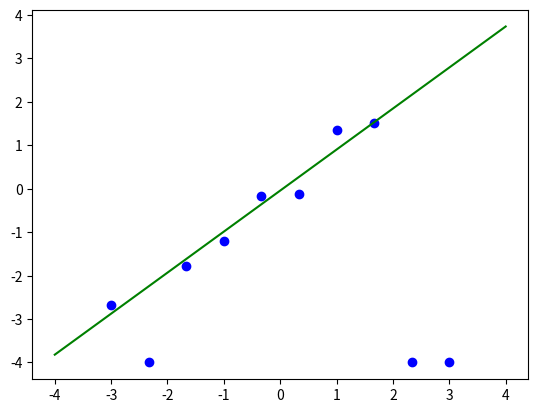

This figure's Python source:
#Implemention of the iterative least squares algorithm of Tukey regression for the linear-in-input model.
# -*- coding: utf-8 -*-
"""ADA3-3.ipynb

Automatically generated by Colaboratory.

Original file is located at
    https://colab.research.google.com/<link-removed>
"""

from __future__ import division
from __future__ import print_function

import numpy as np
import matplotlib

#matplotlib.use('TkAgg')
import matplotlib.pyplot as plt

np.random.seed(1)  # set the random seed for reproducibility


def generate_sample(xmin=-3., xmax=3., sample_size=10):
    x = np.linspace(start=xmin, stop=xmax, num=sample_size)
    y = x + np.random.normal(loc=0, scale=.2, size=sample_size)
    y[-1] = y[-2] = y[1] = -4
    return x, y

def calc_design_matrix(x):
    phi = np.empty(x.shape + (2,))
    phi[:, 0] = 1.
    phi[:, 1] = x
    return phi

def IRLS_Tukey(x, y, eta=1., max_iter=1000, tol=1e-4):
    phi = calc_design_matrix(x)
    # Initialize theta by regularized ridge regression
    n = phi.shape[1]
    theta = theta_prev = np.linalg.solve(phi.T.dot(phi) + 1e-4 * np.identity(n), phi.T.dot(y))
    
    # Iteratively update theta until convergence
    for _ in range(max_iter):
        # Update theta
        r = np.abs(phi.dot(theta_prev) - y)
        w = np.diag(np.where(r > eta, 0, (1 - r*r/(eta*eta))**2))
        phit_w_phi = phi.T.dot(w).dot(phi)
        phit_w_y = phi.T.dot(w).dot(y)
        theta = np.linalg.solve(phit_w_phi, phit_w_y)

        # Check for convergence
        if np.linalg.norm(theta - theta_prev) < tol:
            break

        theta_prev = theta
    return theta


def predict(x, theta):    
  phi = calc_design_matrix(x)    
  return phi.dot(theta) 

def visualize(x, y, theta, x_min=-4., x_max=4., filename='xxxxxx.png'):    
  X = np.linspace(x_min, x_max, 1000)    
  Y = predict(X, theta)    
  plt.clf()    
  plt.plot(X, Y, color='green')    
  plt.scatter(x, y, c='blue', marker='o')    
  plt.savefig('ADA3-3.png')


# create sample
x, y = generate_sample()

# solve the least square problem by IRLS
theta = IRLS_Tukey(x, y, eta=1.)

# visualize
visualize(x, y, theta)
